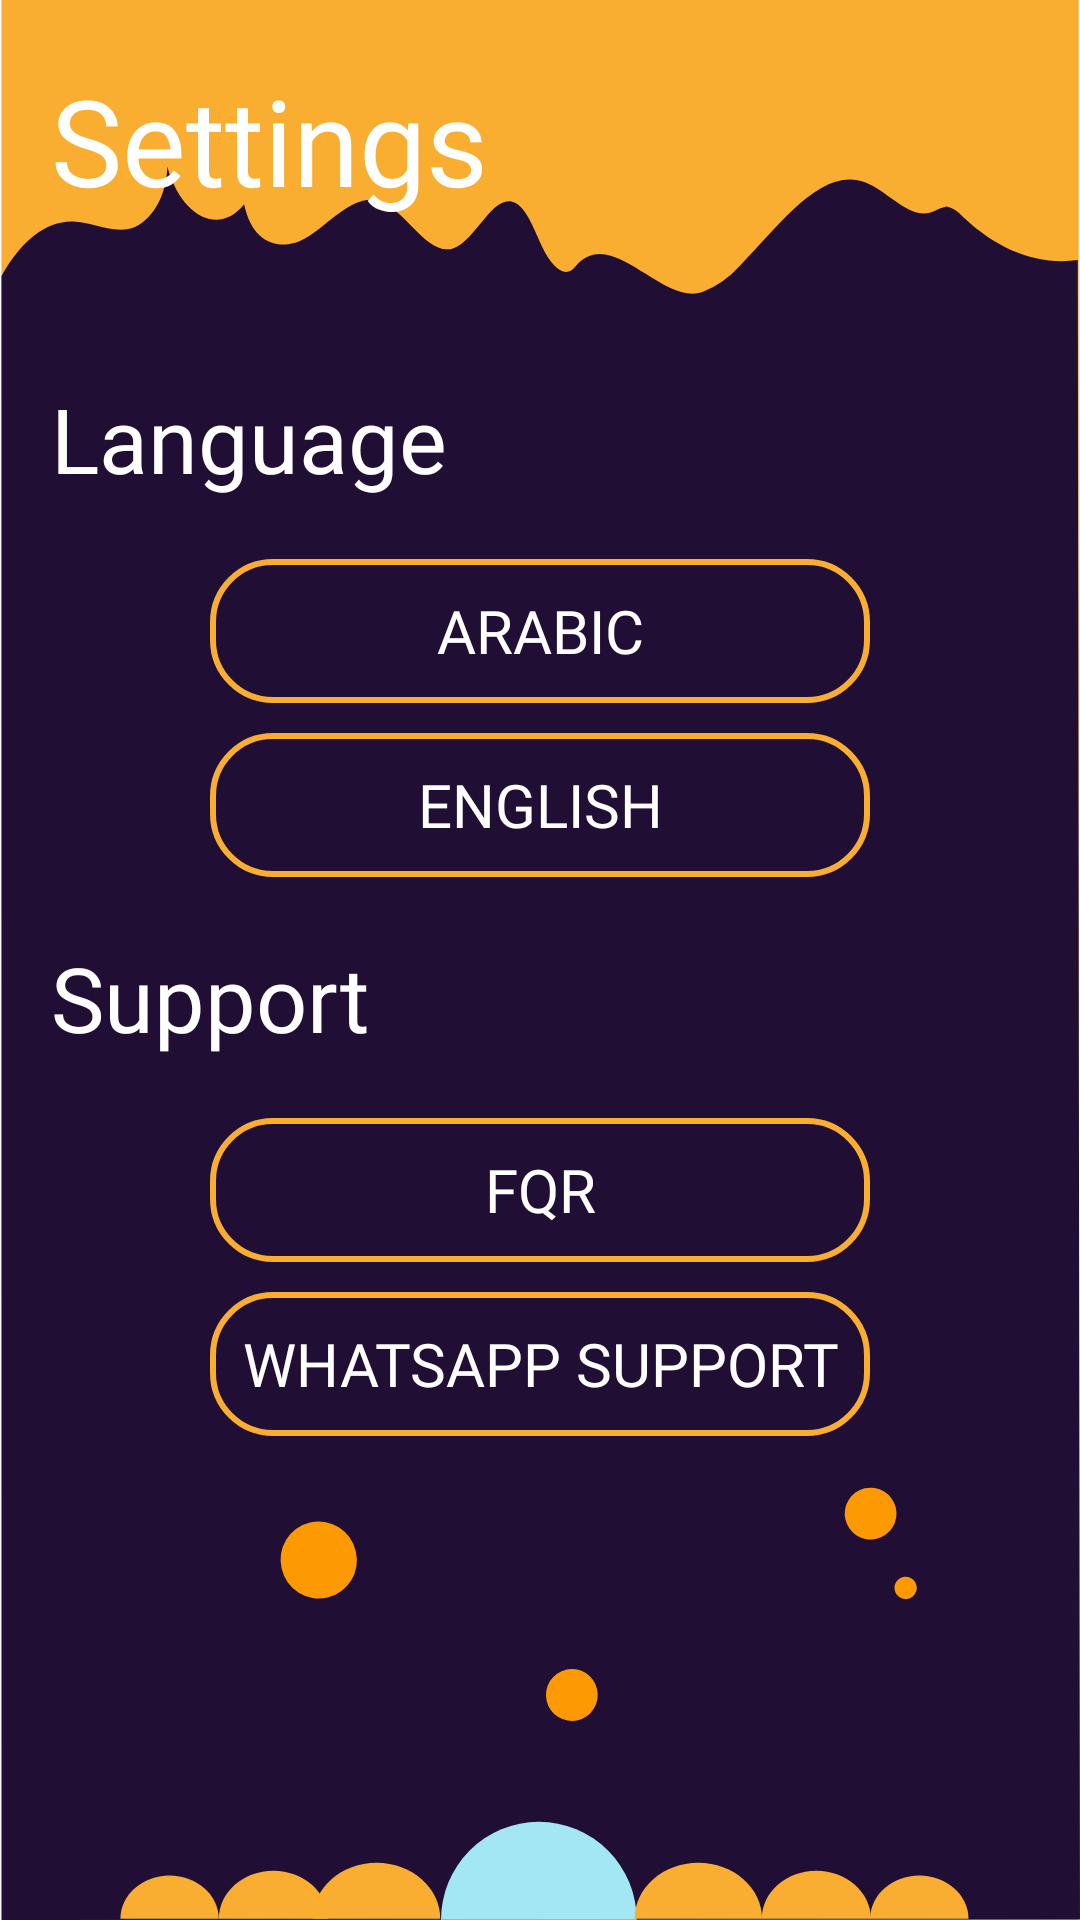

Android layout source for this screen:
<!-- AndroidManifest.xml: application theme AppTheme -->
<!-- res/layout/activity_settings.xml -->
<?xml version="1.0" encoding="utf-8"?>
<androidx.constraintlayout.widget.ConstraintLayout xmlns:android="http://schemas.android.com/apk/res/android"
    xmlns:app="http://schemas.android.com/apk/res-auto"
    xmlns:tools="http://schemas.android.com/tools"
    android:layout_width="match_parent"
    android:layout_height="match_parent"
    android:background="@drawable/ic_backgroundhome"
    tools:context=".view.activity.SettingsActivity">


    <TextView
        android:id="@+id/textView"
        android:layout_width="wrap_content"
        android:layout_height="wrap_content"
        android:layout_marginStart="17dp"
        android:layout_marginTop="20dp"
        android:fontFamily="@font/trashhandfont"
        android:text="@string/settings"
        android:textColor="@color/textcolor"
        android:textSize="40sp"
        app:layout_constraintStart_toStartOf="parent"
        app:layout_constraintTop_toTopOf="parent" />

    <TextView
        android:id="@+id/textView2"
        android:layout_width="wrap_content"
        android:layout_height="wrap_content"
        android:layout_marginTop="20dp"
        android:text="@string/language"
        android:fontFamily="@font/trashhandfont"
        android:textColor="@color/textcolor"
        android:textSize="30sp"
        app:layout_constraintStart_toStartOf="@+id/textView"
        app:layout_constraintTop_toTopOf="@+id/guideline" />

    <androidx.constraintlayout.widget.Guideline
        android:id="@+id/guideline"
        android:layout_width="wrap_content"
        android:layout_height="wrap_content"
        android:orientation="horizontal"
        app:layout_constraintGuide_begin="106dp" />

    <Button
        android:id="@+id/btnArabic"
        android:layout_width="0dp"
        android:layout_height="wrap_content"
        android:layout_marginStart="70dp"
        android:layout_marginTop="20dp"
        android:layout_marginEnd="70dp"
        android:background="@drawable/btn_start"
        android:text="@string/arabic"
        android:fontFamily="@font/trashhandfont"
        android:textSize="20sp"
        android:textColor="@color/textcolor"
        android:textColorHint="@color/ripple"
        app:layout_constraintEnd_toEndOf="parent"
        app:layout_constraintStart_toStartOf="parent"
        app:layout_constraintTop_toBottomOf="@+id/textView2" />

    <Button
        android:id="@+id/btnEnglish"
        android:layout_width="0dp"
        android:layout_height="wrap_content"
        android:layout_marginTop="10dp"
        android:background="@drawable/btn_start"
        android:text="@string/english"
        android:fontFamily="@font/trashhandfont"
        android:textSize="20sp"
        android:textColor="@color/textcolor"
        android:textColorHint="@color/ripple"
        app:layout_constraintEnd_toEndOf="@+id/btnArabic"
        app:layout_constraintStart_toStartOf="@+id/btnArabic"
        app:layout_constraintTop_toBottomOf="@+id/btnArabic" />

    <TextView
        android:id="@+id/textView3"
        android:layout_width="wrap_content"
        android:layout_height="wrap_content"
        android:layout_marginTop="20dp"
        android:text="@string/support"
        android:fontFamily="@font/trashhandfont"
        android:textColor="@color/textcolor"
        android:textSize="30sp"
        app:layout_constraintStart_toStartOf="@+id/textView2"
        app:layout_constraintTop_toBottomOf="@+id/btnEnglish" />

    <Button
        android:id="@+id/btnFQR"
        android:layout_width="0dp"
        android:layout_height="wrap_content"
        android:layout_marginTop="20dp"
        android:background="@drawable/btn_start"
        android:text="@string/fqr"
        android:fontFamily="@font/trashhandfont"
        android:textSize="20sp"
        android:textColor="@color/textcolor"
        android:textColorHint="@color/ripple"
        app:layout_constraintEnd_toEndOf="@+id/btnEnglish"
        app:layout_constraintStart_toStartOf="@+id/btnEnglish"
        app:layout_constraintTop_toBottomOf="@+id/textView3" />

    <Button
        android:id="@+id/btnWhatsappSupport"
        android:layout_width="0dp"
        android:layout_height="wrap_content"
        android:layout_marginTop="10dp"
        android:background="@drawable/btn_start"
        android:text="@string/whatsapp_support"
        android:fontFamily="@font/trashhandfont"
        android:textSize="20sp"
        android:textColor="@color/textcolor"
        android:textColorLink="@color/ripple"
        app:layout_constraintEnd_toEndOf="@+id/btnFQR"
        app:layout_constraintStart_toStartOf="@+id/btnFQR"
        app:layout_constraintTop_toBottomOf="@+id/btnFQR" />
</androidx.constraintlayout.widget.ConstraintLayout>
<!-- resources referenced by this layout -->
<resources>
  <color name="ripple">#A3E7F4</color>
  <color name="textcolor">#FFFFFF</color>
  <!-- drawable btn_start (drawable) -->
  <?xml version="1.0" encoding="utf-8"?>
  <ripple xmlns:android="http://schemas.android.com/apk/res/android" android:color="@color/ripple">
  
      <item>
          <shape android:shape="rectangle">
              <stroke android:color="@color/colorAccent"/>
              <stroke android:width="2dp"/>
              <corners android:radius="20dp"/>
              <solid android:color="@android:color/transparent"/>
          </shape>
      </item>
  </ripple>
  <!-- drawable ic_backgroundhome: vector/xml drawable (drawable, 3013 chars, omitted) -->
  <string name="arabic">Arabic</string>
  <string name="english">English</string>
  <string name="fqr">FQR</string>
  <string name="language">Language</string>
  <string name="settings">Settings</string>
  <string name="support">Support</string>
  <string name="whatsapp_support">WhatsApp Support</string>
  <style name="AppTheme" parent="Theme.AppCompat.Light.NoActionBar">
          
          <item name="colorPrimary">@color/colorPrimary</item>
          <item name="colorPrimaryDark">@color/colorPrimaryDark</item>
          <item name="colorAccent">@color/colorAccent</item>
      </style>
  <color name="colorAccent">#F9AE31</color>
  <color name="colorPrimary">#200E34</color>
  <color name="colorPrimaryDark">#140920</color>
</resources>
